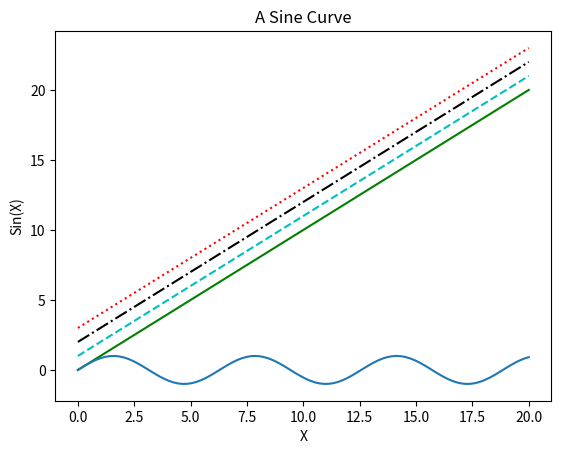

Recreate this plot in Python.
import numpy as np
import matplotlib.pyplot as plt
# make your plot outputs appear and be stored within the notebook

x = np.linspace(0,20, 100)

plt.plot(x, x + 0, '-g')  # solid green
plt.plot(x, x + 1, '--c') # dashed cyan
plt.plot(x, x + 2, '-.k') # dashdot black
plt.plot(x, x + 3, ':r');  # dotted red
plt.xlabel("X")
plt.ylabel("Sin(X)")
plt.title("A Sine Curve")
plt.plot(x, np.sin(x))
plt.show()
